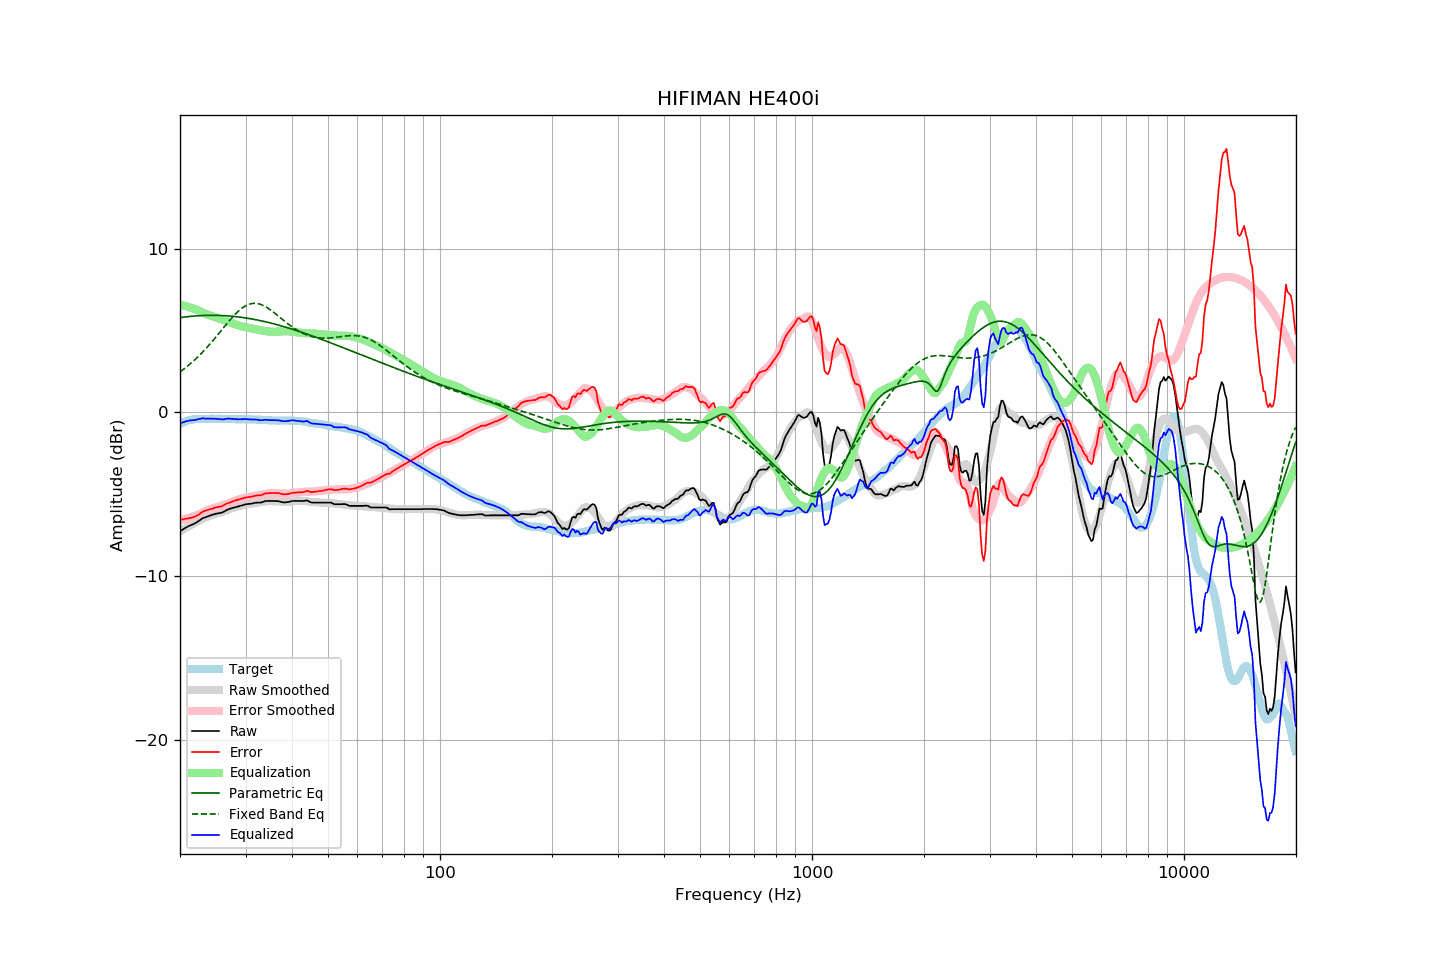

Source data for this figure (header and first rows):
frequency, raw, error, smoothed, error_smoothed, equalization, parametric_eq, fixed_band_eq, equalized_raw, equalized_smoothed, target
20.00, -7.26, -6.56, -7.27, -6.59, 6.59, 5.80, 2.49, -0.67, -0.67, -0.70
20.20, -7.20, -6.55, -7.21, -6.57, 6.57, 5.81, 2.56, -0.63, -0.64, -0.66
20.40, -7.14, -6.54, -7.15, -6.54, 6.54, 5.82, 2.63, -0.60, -0.60, -0.61
20.61, -7.08, -6.51, -7.09, -6.52, 6.52, 5.84, 2.70, -0.56, -0.57, -0.58
20.81, -7.02, -6.49, -7.03, -6.49, 6.49, 5.85, 2.78, -0.53, -0.54, -0.53
21.02, -6.97, -6.48, -6.97, -6.46, 6.46, 5.86, 2.86, -0.51, -0.51, -0.49
21.23, -6.92, -6.45, -6.92, -6.43, 6.43, 5.87, 2.94, -0.49, -0.49, -0.47
21.44, -6.88, -6.43, -6.86, -6.40, 6.40, 5.88, 3.03, -0.48, -0.47, -0.45
21.66, -6.84, -6.41, -6.81, -6.36, 6.36, 5.89, 3.11, -0.48, -0.45, -0.43
21.87, -6.79, -6.37, -6.76, -6.33, 6.33, 5.90, 3.20, -0.46, -0.43, -0.42
22.09, -6.74, -6.34, -6.71, -6.29, 6.29, 5.91, 3.29, -0.45, -0.41, -0.40
22.31, -6.67, -6.28, -6.66, -6.26, 6.26, 5.91, 3.39, -0.41, -0.40, -0.39
22.54, -6.61, -6.22, -6.60, -6.21, 6.21, 5.92, 3.48, -0.40, -0.39, -0.39
22.76, -6.54, -6.15, -6.55, -6.16, 6.16, 5.92, 3.58, -0.38, -0.39, -0.39
22.99, -6.47, -6.07, -6.50, -6.11, 6.11, 5.93, 3.68, -0.36, -0.39, -0.40
23.22, -6.43, -6.03, -6.46, -6.07, 6.07, 5.93, 3.79, -0.36, -0.39, -0.40
23.45, -6.40, -6.00, -6.41, -6.02, 6.02, 5.94, 3.89, -0.38, -0.39, -0.40
23.69, -6.36, -5.97, -6.37, -5.98, 5.98, 5.94, 4.00, -0.38, -0.39, -0.39
23.92, -6.32, -5.93, -6.33, -5.95, 5.95, 5.94, 4.11, -0.38, -0.39, -0.40
24.16, -6.29, -5.90, -6.30, -5.91, 5.91, 5.94, 4.22, -0.38, -0.39, -0.39
24.40, -6.26, -5.88, -6.27, -5.88, 5.88, 5.94, 4.34, -0.38, -0.39, -0.38
24.65, -6.23, -5.84, -6.24, -5.85, 5.85, 5.94, 4.45, -0.39, -0.39, -0.39
24.89, -6.20, -5.81, -6.21, -5.82, 5.82, 5.94, 4.57, -0.38, -0.39, -0.39
25.14, -6.18, -5.79, -6.18, -5.79, 5.79, 5.94, 4.69, -0.39, -0.39, -0.39
25.39, -6.16, -5.78, -6.15, -5.76, 5.76, 5.94, 4.81, -0.40, -0.39, -0.38
25.65, -6.14, -5.76, -6.12, -5.73, 5.73, 5.93, 4.93, -0.41, -0.39, -0.38
25.91, -6.12, -5.73, -6.08, -5.70, 5.70, 5.93, 5.05, -0.43, -0.39, -0.39
26.16, -6.08, -5.69, -6.05, -5.66, 5.66, 5.92, 5.17, -0.42, -0.39, -0.39
26.43, -6.02, -5.63, -6.02, -5.62, 5.62, 5.92, 5.29, -0.40, -0.39, -0.40
26.69, -5.97, -5.57, -5.98, -5.59, 5.59, 5.91, 5.41, -0.38, -0.39, -0.40
26.96, -5.92, -5.53, -5.95, -5.55, 5.55, 5.90, 5.53, -0.37, -0.40, -0.39
27.23, -5.89, -5.50, -5.91, -5.51, 5.51, 5.90, 5.65, -0.38, -0.40, -0.39
27.50, -5.86, -5.47, -5.87, -5.48, 5.48, 5.89, 5.76, -0.39, -0.40, -0.39
27.77, -5.83, -5.43, -5.84, -5.44, 5.44, 5.88, 5.87, -0.39, -0.40, -0.40
28.05, -5.80, -5.40, -5.80, -5.40, 5.40, 5.87, 5.97, -0.40, -0.40, -0.40
28.33, -5.78, -5.37, -5.77, -5.37, 5.37, 5.86, 6.07, -0.42, -0.41, -0.42
28.62, -5.75, -5.33, -5.74, -5.33, 5.33, 5.85, 6.17, -0.42, -0.41, -0.42
28.90, -5.72, -5.31, -5.71, -5.30, 5.30, 5.83, 6.26, -0.42, -0.41, -0.41
29.19, -5.69, -5.27, -5.69, -5.28, 5.28, 5.82, 6.34, -0.41, -0.41, -0.42
29.48, -5.66, -5.26, -5.67, -5.25, 5.25, 5.81, 6.41, -0.41, -0.41, -0.40
29.78, -5.63, -5.22, -5.64, -5.23, 5.23, 5.79, 6.48, -0.40, -0.42, -0.41
30.08, -5.61, -5.20, -5.63, -5.21, 5.21, 5.78, 6.53, -0.40, -0.42, -0.41
30.38, -5.60, -5.18, -5.61, -5.19, 5.19, 5.76, 6.58, -0.41, -0.42, -0.42
30.68, -5.59, -5.17, -5.59, -5.17, 5.17, 5.75, 6.62, -0.42, -0.42, -0.42
30.99, -5.58, -5.16, -5.57, -5.15, 5.15, 5.73, 6.65, -0.43, -0.42, -0.42
31.30, -5.56, -5.14, -5.56, -5.13, 5.13, 5.71, 6.66, -0.43, -0.43, -0.43
31.61, -5.54, -5.11, -5.54, -5.11, 5.11, 5.69, 6.67, -0.43, -0.43, -0.43
31.93, -5.52, -5.09, -5.52, -5.09, 5.09, 5.68, 6.67, -0.43, -0.43, -0.43
32.24, -5.51, -5.07, -5.51, -5.07, 5.07, 5.66, 6.66, -0.44, -0.44, -0.44
32.57, -5.51, -5.07, -5.50, -5.05, 5.05, 5.64, 6.64, -0.46, -0.44, -0.44
32.89, -5.51, -5.07, -5.48, -5.03, 5.03, 5.62, 6.61, -0.48, -0.45, -0.44
33.22, -5.49, -5.04, -5.47, -5.02, 5.02, 5.59, 6.58, -0.48, -0.45, -0.45
33.55, -5.45, -5.00, -5.45, -5.00, 5.00, 5.57, 6.53, -0.46, -0.46, -0.46
33.89, -5.42, -4.95, -5.44, -4.98, 4.98, 5.55, 6.48, -0.44, -0.46, -0.47
34.23, -5.41, -4.95, -5.43, -4.96, 4.96, 5.53, 6.42, -0.45, -0.47, -0.46
34.57, -5.41, -4.94, -5.42, -4.95, 4.95, 5.50, 6.36, -0.46, -0.47, -0.48
34.92, -5.41, -4.93, -5.42, -4.94, 4.94, 5.48, 6.29, -0.47, -0.48, -0.48
35.27, -5.41, -4.93, -5.42, -4.94, 4.94, 5.45, 6.22, -0.47, -0.48, -0.48
35.62, -5.41, -4.92, -5.43, -4.94, 4.94, 5.43, 6.14, -0.47, -0.49, -0.49
35.97, -5.41, -4.92, -5.43, -4.94, 4.94, 5.40, 6.07, -0.47, -0.49, -0.49
... 635 more rows
